Dataset: dataset_v3 (GitHub, yannmeri/PREPARATION_PLAN). Classes: clay, loam, sand.

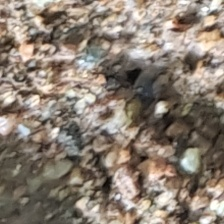
Label: sand

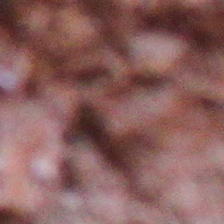
Label: clay

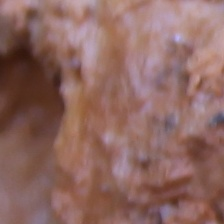
Label: loam

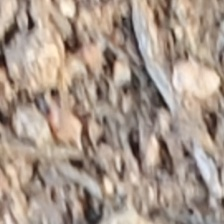
Label: sand

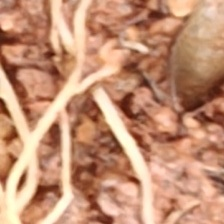
Label: clay

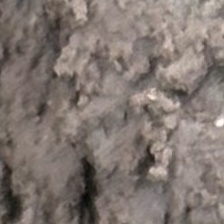
Label: loam
